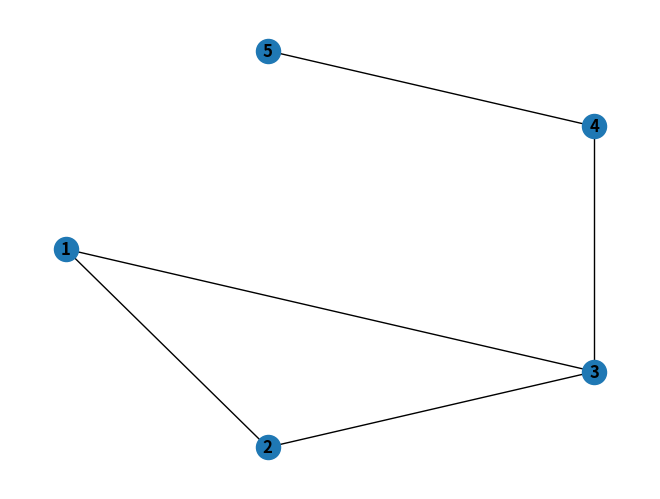
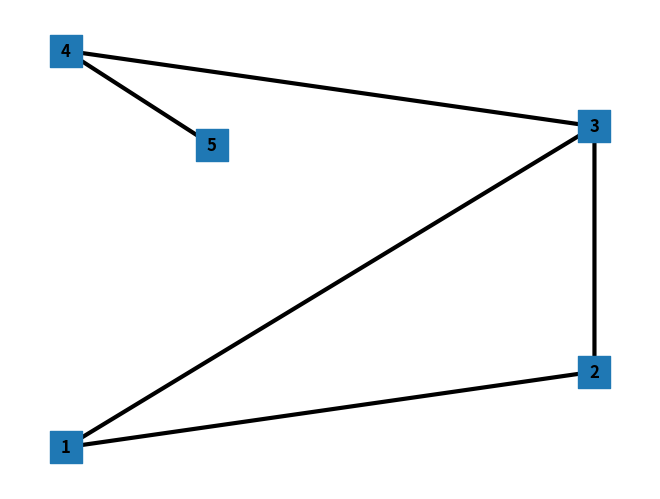
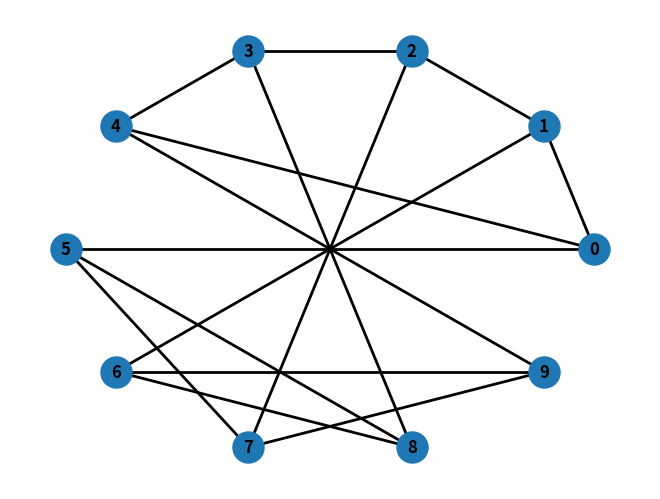

Generate these figures, in order, with matplotlib:
# https://github.com/boothby/networkx/blob/master/networkx/drawing/nx_pylab.py

import networkx as nx
import matplotlib.pyplot as plt
import numpy as np

G = nx.Graph()

G.add_node(1)
G.add_nodes_from([2, 3])
G.add_nodes_from([
    (4, {"color": "red"}),
    (5, {"color": "green"}),
])

G.add_edges_from([(1, 2), (1, 3)])

# ------------------------------------
DG = nx.DiGraph()
DG.add_edge(2, 1)   # adds the nodes in order 2, 1
DG.add_edge(1, 3)
DG.add_edge(2, 4)
DG.add_edge(1, 2)

DG.add_weighted_edges_from([(1, 2, 0.5), (3, 1, 0.75)])
DG.out_degree(1, weight='weight')
DG.degree(1, weight='weight')
list(DG.successors(1))
list(DG.neighbors(1))

# ------------------------------------

G.add_edge(1, 2, weight=4.7)
G.add_edges_from([(3, 4), (4, 5)], color='red')
G.add_edges_from([(1, 2, {'color': 'blue'}), (2, 3, {'weight': 8})])
G[1][2]['weight'] = 4.7
G.edges[3, 4]['weight'] = 4.2

nx.draw_shell(G, with_labels=True, font_weight='bold')

f2 = plt.figure()
gg = nx.petersen_graph()
nx.draw_shell(G, nlist=[range(5, 10), range(5)], with_labels=True, font_weight='bold', width=3, node_size=500, node_shape='s')
# https://matplotlib.org/stable/gallery/lines_bars_and_markers/marker_reference.html

f3 = plt.figure()
gp = nx.petersen_graph()
positions = {}
arc = 2 * np.pi / len(gp.nodes)
radius = 0.8
for i, node in enumerate(gp.nodes):
    positions[node] = (radius * np.cos(i * arc), radius * np.sin(i * arc),)

nx.draw(gp, pos=positions, with_labels=True, font_weight='bold', width=2, node_size=500)

plt.savefig("path.png")
plt.show()
